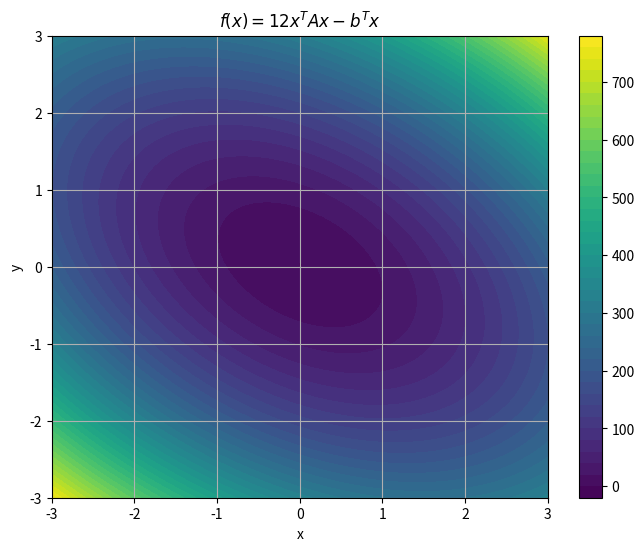

The matplotlib source for this figure:
import numpy as np
import matplotlib.pyplot as plt

# Define a symmetric matrix A and vector b
A = np.array([[2, 1], [1, 3]])
b = np.array([1, 2])

# Define the function f(x)
def f(x, y):
    vec = np.array([x, y])
    return 12 * vec @ A @ vec - b @ vec

# Create a grid of x and y values
x_vals = np.linspace(-3, 3, 200)
y_vals = np.linspace(-3, 3, 200)
X, Y = np.meshgrid(x_vals, y_vals)

# Evaluate f over the grid
Z = np.array([[f(x, y) for x in x_vals] for y in y_vals])

# Plot the contour
plt.figure(figsize=(8, 6))
cp = plt.contourf(X, Y, Z, levels=50, cmap='viridis')
plt.colorbar(cp)
plt.title(r'$f(x) = 12x^T A x - b^T x$')
plt.xlabel('x')
plt.ylabel('y')
plt.grid(True)
plt.savefig("(0 plot)")
